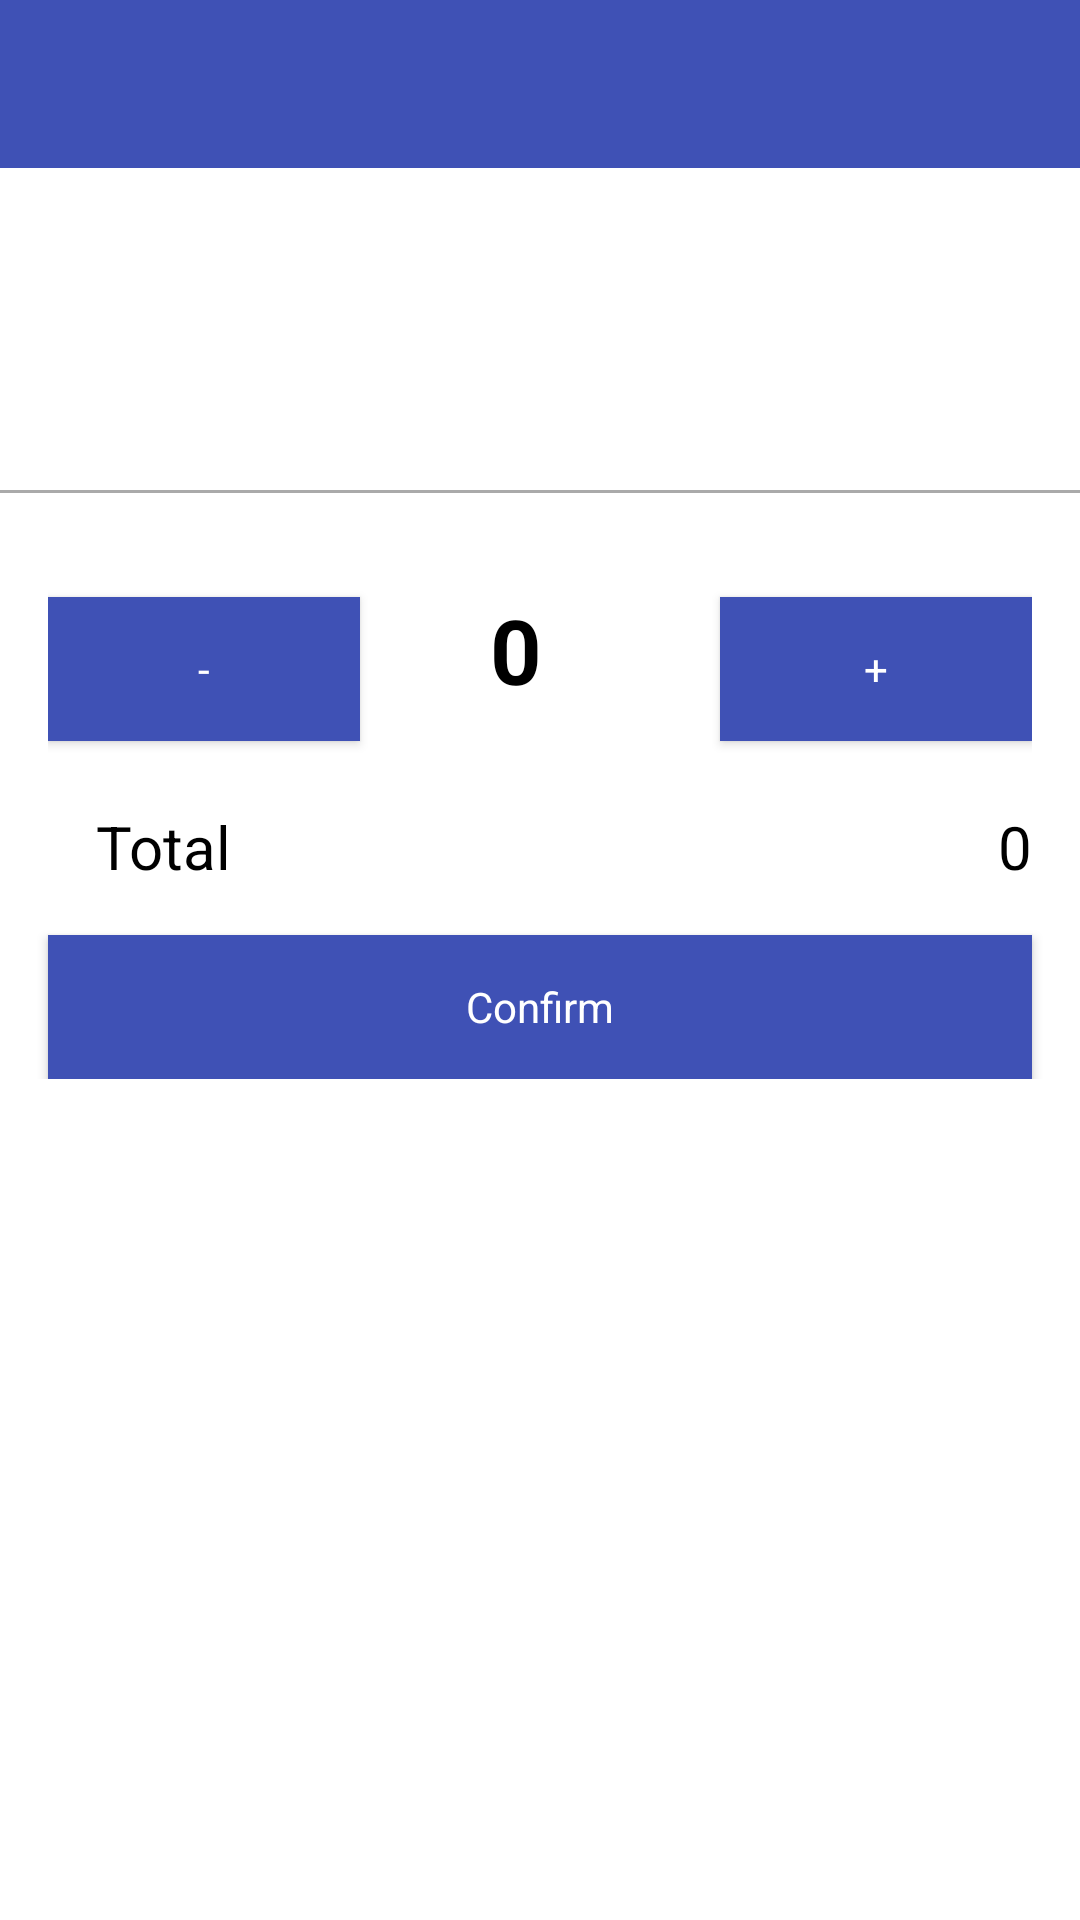

Android layout source for this screen:
<!-- AndroidManifest.xml: activity theme AppTheme.Dark -->
<!-- res/layout/activity_food_detail.xml -->
<?xml version="1.0" encoding="utf-8"?>
<LinearLayout xmlns:android="http://schemas.android.com/apk/res/android"
    xmlns:tools="http://schemas.android.com/tools"
    android:layout_width="match_parent"
    android:layout_height="match_parent"
    xmlns:app="http://schemas.android.com/apk/res-auto"
    android:orientation="vertical"
    tools:context=".ui.foodDetail.FoodDetailActivity">

    <android.support.design.widget.AppBarLayout
        android:layout_width="match_parent"
        android:layout_height="wrap_content">

        <android.support.v7.widget.Toolbar
            android:id="@+id/toolbar"
            android:layout_width="match_parent"
            android:layout_height="?attr/actionBarSize"
            android:background="?attr/colorPrimary" />

    </android.support.design.widget.AppBarLayout>

    <android.support.v4.widget.NestedScrollView
        android:id="@+id/scroll"
        android:layout_width="match_parent"
        android:layout_height="match_parent"
        android:clipToPadding="false"
        android:background="@color/white"
        app:layout_behavior="@string/appbar_scrolling_view_behavior">

        <LinearLayout
            android:layout_width="match_parent"
            android:layout_height="match_parent"
            android:background="@color/white"
            android:orientation="vertical">

            <TextView
                android:id="@+id/tv_details"
                android:layout_width="match_parent"
                android:layout_height="wrap_content"
                android:layout_marginLeft="@dimen/activity_horizontal_margin"
                android:paddingRight="@dimen/tv_padding_right"
                android:paddingTop="@dimen/tv_padding_top"
                android:textSize="@dimen/normal_tv_size"
                android:textStyle="normal" />

            <TextView
                android:id="@+id/tv_description"
                android:layout_width="match_parent"
                android:layout_height="wrap_content"
                android:layout_gravity="left"
                android:layout_marginBottom="@dimen/activity_horizontal_margin"
                android:layout_marginLeft="@dimen/activity_horizontal_margin"
                android:layout_marginTop="@dimen/activity_horizontal_margin"
                android:textAppearance="?android:attr/textAppearanceMedium"/>

            <View
                android:layout_width="match_parent"
                android:layout_height="1dp"
                android:layout_marginTop="@dimen/activity_horizontal_margin"
                android:background="@color/base" />


            <LinearLayout
                android:layout_width="match_parent"
                android:layout_height="wrap_content"
                android:layout_marginLeft="@dimen/activity_horizontal_margin"
                android:layout_marginTop="@dimen/activity_horizontal_margin"
                android:layout_marginRight="@dimen/activity_horizontal_margin"
                android:orientation="horizontal">

                <Button
                    android:id="@+id/btn_decrease"
                    android:layout_width="0dp"
                    android:layout_weight="3"
                    android:layout_height="wrap_content"
                    android:layout_marginTop="@dimen/activity_horizontal_margin"
                    style="@style/srp_button"
                    android:text="-" />

                <TextView
                    android:id="@+id/tv_integer_number"
                    android:layout_width="0dp"
                    android:layout_weight="3"
                    android:layout_height="wrap_content"
                    android:layout_marginBottom="16dp"
                    android:layout_marginTop="@dimen/activity_horizontal_margin"
                    android:text="0"
                    android:gravity="center"
                    android:textSize="30sp"
                    android:textStyle="bold" />

                <Button
                    android:id="@+id/btn_increase"
                    android:layout_width="0dp"
                    android:layout_height="wrap_content"
                    android:layout_weight="3"
                    android:layout_marginLeft="@dimen/activity_horizontal_margin"
                    android:layout_marginTop="@dimen/activity_horizontal_margin"
                    style="@style/srp_button"
                    android:text="+" />
            </LinearLayout>

            <RelativeLayout
                android:layout_width="wrap_content"
                android:layout_height="wrap_content"
                android:layout_marginLeft="@dimen/activity_horizontal_margin"
                android:layout_marginRight="@dimen/activity_horizontal_margin"
                android:orientation="horizontal">

                <TextView
                    android:layout_width="wrap_content"
                    android:layout_height="wrap_content"
                    android:layout_marginTop="@dimen/activity_horizontal_margin"
                    android:layout_marginLeft="@dimen/activity_horizontal_margin"
                    android:text="Total"
                    android:textSize="@dimen/normal_tv_size" />

                <TextView
                    android:id="@+id/tv_total"
                    android:layout_width="wrap_content"
                    android:layout_height="wrap_content"
                    android:layout_marginTop="@dimen/activity_horizontal_margin"
                    android:text="0"
                    android:layout_alignParentRight="true"
                    android:textSize="@dimen/normal_tv_size" />
            </RelativeLayout>

            <Button
                android:id="@+id/btn_add_to_basket"
                android:layout_width="match_parent"
                android:layout_height="wrap_content"
                android:layout_marginLeft="@dimen/activity_horizontal_margin"
                android:layout_marginRight="@dimen/activity_horizontal_margin"
                android:layout_marginTop="@dimen/activity_horizontal_margin"
                style="@style/srp_button"
                android:text="Confirm" />

        </LinearLayout>
    </android.support.v4.widget.NestedScrollView>
</LinearLayout>
<!-- resources referenced by this layout -->
<resources>
  <color name="base">#AAAAAA</color>
  <color name="white">#FFFFFF</color>
  <dimen name="activity_horizontal_margin">16dp</dimen>
  <dimen name="normal_tv_size">20sp</dimen>
  <dimen name="tv_padding_right">8dp</dimen>
  <dimen name="tv_padding_top">8dp</dimen>
  <style name="srp_button" parent="@android:style/Widget.Button">
          <item name="android:background">@color/colorPrimary</item>
          <item name="android:textColor">@color/white</item> 
      </style>
  <style name="AppTheme.Dark" parent="AppTheme">
          <item name="android:windowBackground">@color/colorPrimary</item>
          <item name="actionMenuTextColor">@color/colorPrimary</item>
          <item name="android:textColorPrimary">@color/black</item>
          <item name="colorControlNormal">@color/black</item>
          <item name="android:textColorHint">@color/monsoon</item>
          <item name="android:textColor">@color/black</item>
          <item name="colorButtonNormal">@color/white</item>
          <item name="android:editTextColor">@color/black</item>
          <item name="android:actionBarDivider">@color/black</item>
      </style>
  <color name="colorPrimary">#3F51B5</color>
  <style name="AppTheme" parent="Theme.AppCompat.Light.DarkActionBar">
          
          <item name="colorPrimary">@color/colorPrimary</item>
          <item name="colorPrimaryDark">@color/colorPrimaryDark</item>
          <item name="colorAccent">@color/colorAccent</item>
          <item name="colorControlNormal">@color/black</item>
          <item name="android:textColorHint">@color/monsoon</item>
      </style>
  <color name="black">#000000</color>
  <color name="monsoon">#555555</color>
  <color name="colorPrimaryDark">#303F9F</color>
  <color name="colorAccent">#FF4081</color>
</resources>
